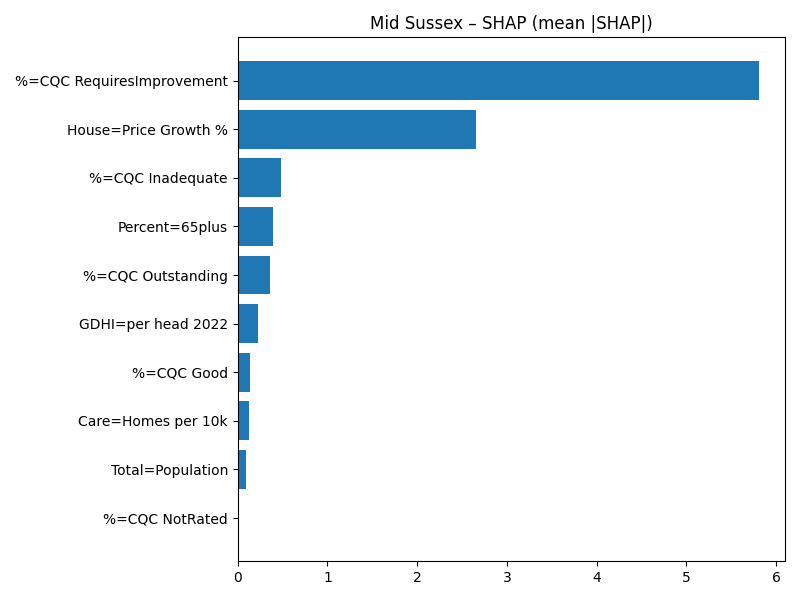

The file beside this chart, header and first rows:
Term, MeanAbsSHAP, MeanSignedSHAP
%=CQC RequiresImprovement, 5.81, -5.81
House=Price Growth %, 2.661, 2.661
%=CQC Inadequate, 0.4773, 0.4773
Percent=65plus, 0.3895, 0.3895
%=CQC Outstanding, 0.3625, -0.3625
GDHI=per head 2022, 0.2244, 0.2244
%=CQC Good, 0.1348, -0.1348
Care=Homes per 10k, 0.1299, 0.1299
Total=Population, 0.09541, -0.09541
%=CQC NotRated, 0.0, 0.0
